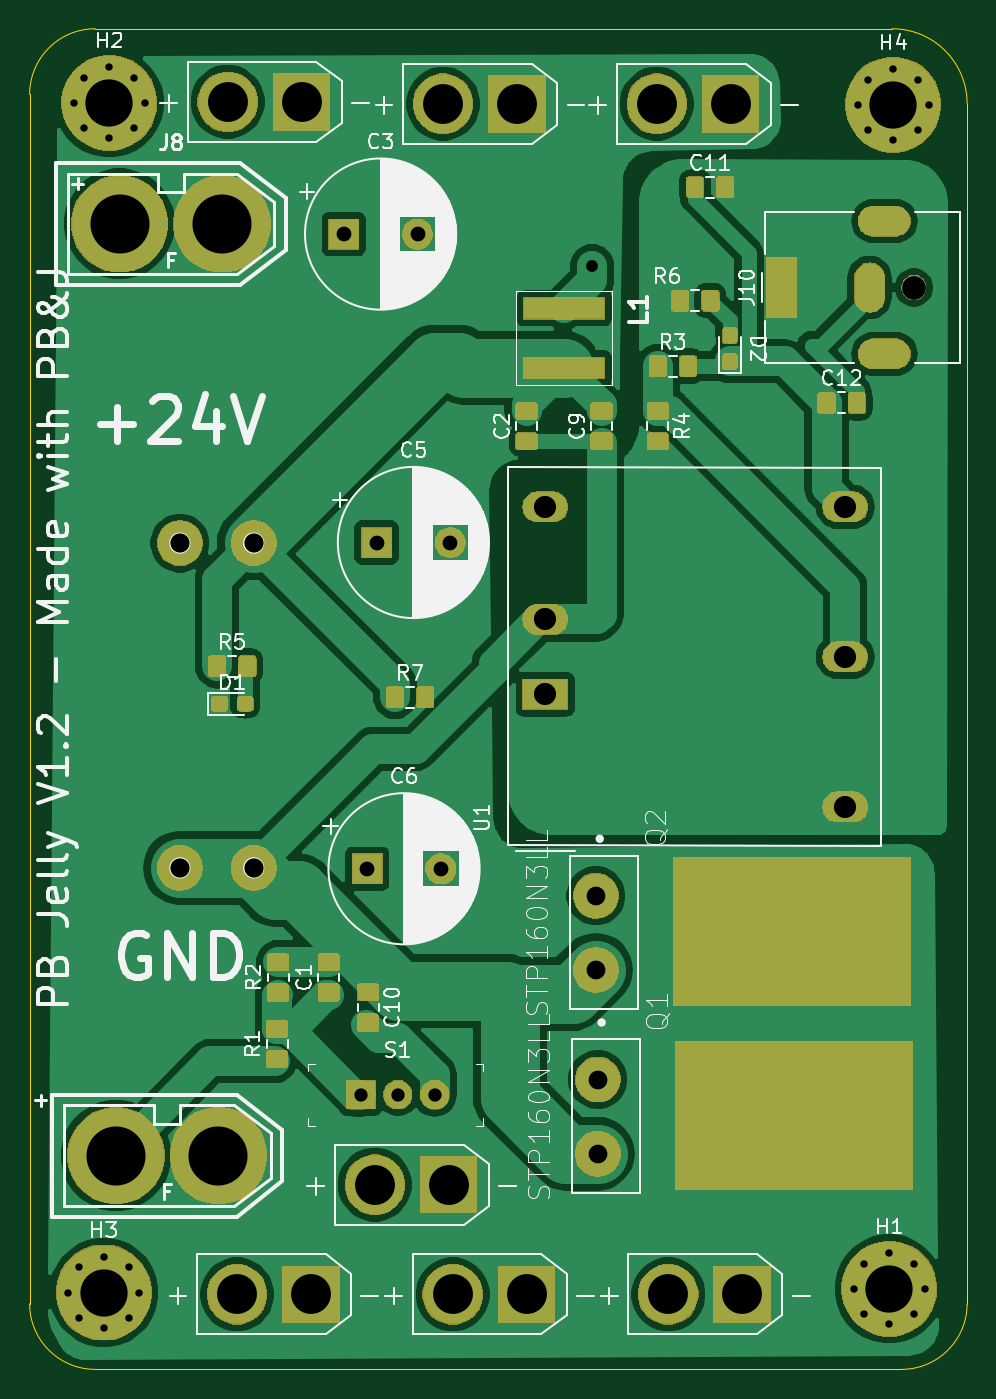
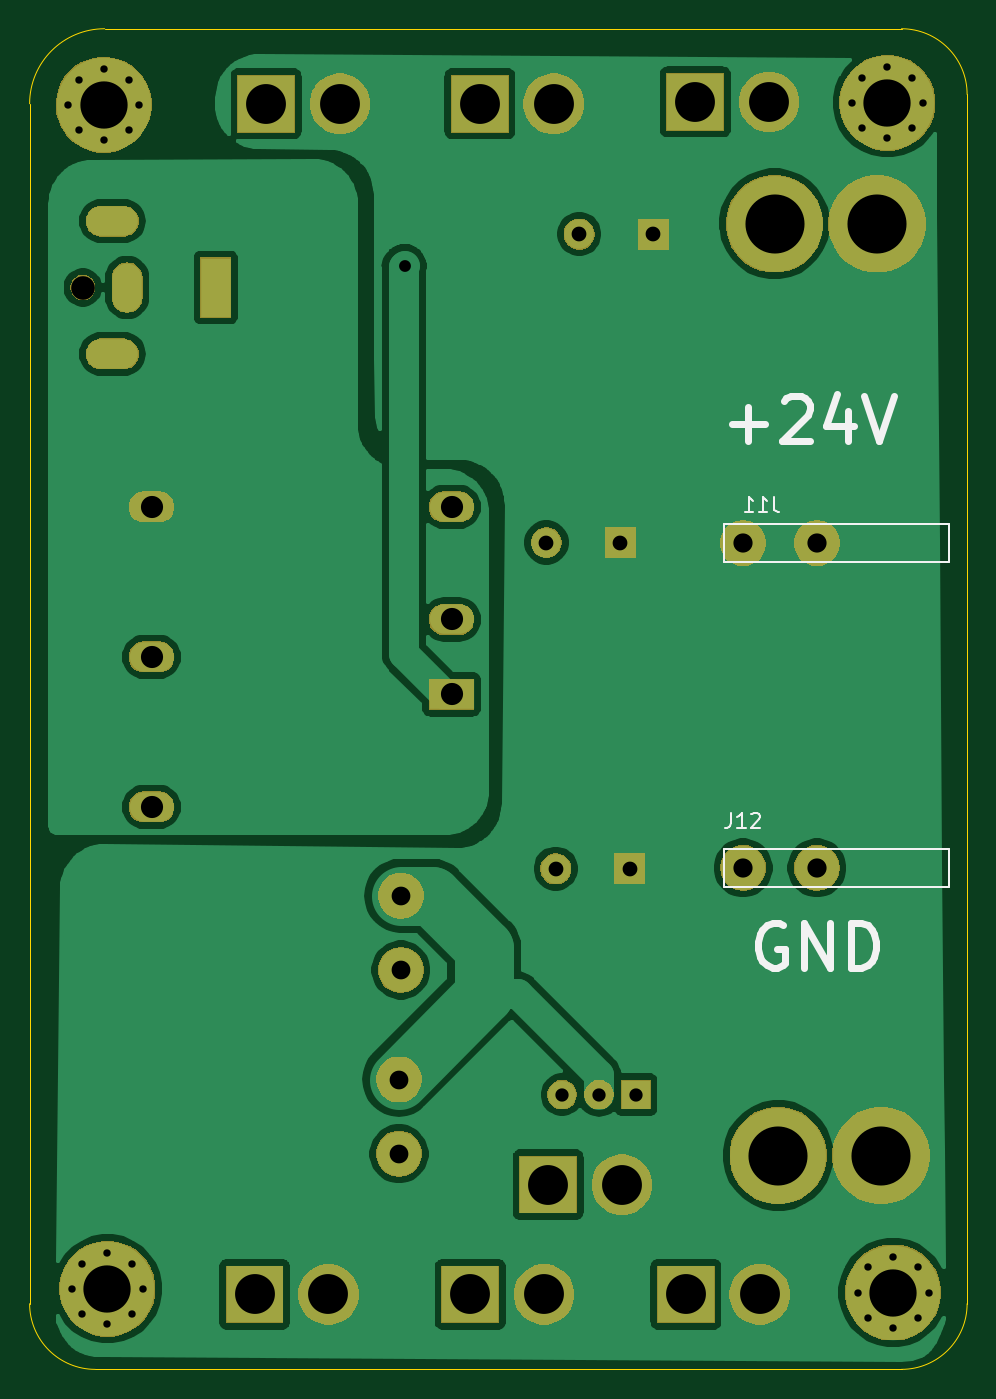
Circuit board: 12 layer files. Board 63.5 x 90.8 mm.
- bottom_copper: power board-B_Cu.gbr (74177 bytes)
- bottom_mask: power board-B_Mask.gbr (43444 bytes)
- paste: power board-B_Paste.gbr (493 bytes)
- bottom_silk: power board-B_SilkS.gbr (3374 bytes)
- inner_copper: power board-Dwgs_User.gbr (889 bytes)
- outline: power board-Edge_Cuts.gbr (1116 bytes)
- top_copper: power board-F_Cu.gbr (142449 bytes)
- top_mask: power board-F_Mask.gbr (71990 bytes)
- paste: power board-F_Paste.gbr (52764 bytes)
- top_silk: power board-F_SilkS.gbr (68024 bytes)
- drill: power board-NPTH.drl (317 bytes)
- drill: power board-PTH.drl (1759 bytes)

=== bottom_copper: power board-B_Cu.gbr (74177 bytes, source omitted) ===
=== bottom_mask: power board-B_Mask.gbr (43444 bytes, source omitted) ===
=== paste: power board-B_Paste.gbr ===
G04 #@! TF.GenerationSoftware,KiCad,Pcbnew,(5.1.0-0)*
G04 #@! TF.CreationDate,2019-05-08T18:24:01-07:00*
G04 #@! TF.ProjectId,power board,706f7765-7220-4626-9f61-72642e6b6963,rev?*
G04 #@! TF.SameCoordinates,Original*
G04 #@! TF.FileFunction,Paste,Bot*
G04 #@! TF.FilePolarity,Positive*
%FSLAX46Y46*%
G04 Gerber Fmt 4.6, Leading zero omitted, Abs format (unit mm)*
G04 Created by KiCad (PCBNEW (5.1.0-0)) date 2019-05-08 18:24:01*
%MOMM*%
%LPD*%
G04 APERTURE LIST*
G04 APERTURE END LIST*
M02*

=== bottom_silk: power board-B_SilkS.gbr ===
G04 #@! TF.GenerationSoftware,KiCad,Pcbnew,(5.1.0-0)*
G04 #@! TF.CreationDate,2019-05-08T18:24:01-07:00*
G04 #@! TF.ProjectId,power board,706f7765-7220-4626-9f61-72642e6b6963,rev?*
G04 #@! TF.SameCoordinates,Original*
G04 #@! TF.FileFunction,Legend,Bot*
G04 #@! TF.FilePolarity,Positive*
%FSLAX46Y46*%
G04 Gerber Fmt 4.6, Leading zero omitted, Abs format (unit mm)*
G04 Created by KiCad (PCBNEW (5.1.0-0)) date 2019-05-08 18:24:01*
%MOMM*%
%LPD*%
G04 APERTURE LIST*
%ADD10C,0.500000*%
%ADD11C,0.120000*%
%ADD12C,0.150000*%
G04 APERTURE END LIST*
D10*
X33400714Y-93750000D02*
X33686428Y-93607142D01*
X34115000Y-93607142D01*
X34543571Y-93750000D01*
X34829285Y-94035714D01*
X34972142Y-94321428D01*
X35115000Y-94892857D01*
X35115000Y-95321428D01*
X34972142Y-95892857D01*
X34829285Y-96178571D01*
X34543571Y-96464285D01*
X34115000Y-96607142D01*
X33829285Y-96607142D01*
X33400714Y-96464285D01*
X33257857Y-96321428D01*
X33257857Y-95321428D01*
X33829285Y-95321428D01*
X31972142Y-96607142D02*
X31972142Y-93607142D01*
X30257857Y-96607142D01*
X30257857Y-93607142D01*
X28829285Y-96607142D02*
X28829285Y-93607142D01*
X28115000Y-93607142D01*
X27686428Y-93750000D01*
X27400714Y-94035714D01*
X27257857Y-94321428D01*
X27115000Y-94892857D01*
X27115000Y-95321428D01*
X27257857Y-95892857D01*
X27400714Y-96178571D01*
X27686428Y-96464285D01*
X28115000Y-96607142D01*
X28829285Y-96607142D01*
X36908714Y-59777285D02*
X34623000Y-59777285D01*
X35765857Y-60920142D02*
X35765857Y-58634428D01*
X33337285Y-58205857D02*
X33194428Y-58063000D01*
X32908714Y-57920142D01*
X32194428Y-57920142D01*
X31908714Y-58063000D01*
X31765857Y-58205857D01*
X31623000Y-58491571D01*
X31623000Y-58777285D01*
X31765857Y-59205857D01*
X33480142Y-60920142D01*
X31623000Y-60920142D01*
X29051571Y-58920142D02*
X29051571Y-60920142D01*
X29765857Y-57777285D02*
X30480142Y-59920142D01*
X28623000Y-59920142D01*
X27908714Y-57920142D02*
X26908714Y-60920142D01*
X25908714Y-57920142D01*
D11*
X37401500Y-91127000D02*
X37401500Y-88587000D01*
X37401500Y-88587000D02*
X22161500Y-88587000D01*
X22161500Y-88587000D02*
X22161500Y-91127000D01*
X22161500Y-91127000D02*
X37401500Y-91127000D01*
X22161500Y-69127000D02*
X37401500Y-69127000D01*
X22161500Y-66587000D02*
X22161500Y-69127000D01*
X37401500Y-66587000D02*
X22161500Y-66587000D01*
X37401500Y-69127000D02*
X37401500Y-66587000D01*
D12*
X36941023Y-86134380D02*
X36941023Y-86848666D01*
X36988642Y-86991523D01*
X37083880Y-87086761D01*
X37226738Y-87134380D01*
X37321976Y-87134380D01*
X35941023Y-87134380D02*
X36512452Y-87134380D01*
X36226738Y-87134380D02*
X36226738Y-86134380D01*
X36321976Y-86277238D01*
X36417214Y-86372476D01*
X36512452Y-86420095D01*
X35560071Y-86229619D02*
X35512452Y-86182000D01*
X35417214Y-86134380D01*
X35179119Y-86134380D01*
X35083880Y-86182000D01*
X35036261Y-86229619D01*
X34988642Y-86324857D01*
X34988642Y-86420095D01*
X35036261Y-86562952D01*
X35607690Y-87134380D01*
X34988642Y-87134380D01*
X34051976Y-64729380D02*
X34051976Y-65443666D01*
X34004357Y-65586523D01*
X33909119Y-65681761D01*
X33766261Y-65729380D01*
X33671023Y-65729380D01*
X35051976Y-65729380D02*
X34480547Y-65729380D01*
X34766261Y-65729380D02*
X34766261Y-64729380D01*
X34671023Y-64872238D01*
X34575785Y-64967476D01*
X34480547Y-65015095D01*
X36004357Y-65729380D02*
X35432928Y-65729380D01*
X35718642Y-65729380D02*
X35718642Y-64729380D01*
X35623404Y-64872238D01*
X35528166Y-64967476D01*
X35432928Y-65015095D01*
M02*

=== inner_copper: power board-Dwgs_User.gbr ===
G04 #@! TF.GenerationSoftware,KiCad,Pcbnew,(5.1.0-0)*
G04 #@! TF.CreationDate,2019-05-08T18:24:01-07:00*
G04 #@! TF.ProjectId,power board,706f7765-7220-4626-9f61-72642e6b6963,rev?*
G04 #@! TF.SameCoordinates,Original*
G04 #@! TF.FileFunction,Drawing*
%FSLAX46Y46*%
G04 Gerber Fmt 4.6, Leading zero omitted, Abs format (unit mm)*
G04 Created by KiCad (PCBNEW (5.1.0-0)) date 2019-05-08 18:24:01*
%MOMM*%
%LPD*%
G04 APERTURE LIST*
%ADD10C,0.100000*%
%ADD11C,0.254000*%
G04 APERTURE END LIST*
D10*
X61430000Y-58155000D02*
X52870000Y-58155000D01*
X61430000Y-49795000D02*
X61430000Y-58155000D01*
X52870000Y-49795000D02*
X61430000Y-49795000D01*
X52870000Y-58155000D02*
X52870000Y-49795000D01*
D11*
X60430000Y-57155000D02*
X53870000Y-57155000D01*
X60430000Y-50795000D02*
X60430000Y-57155000D01*
X53870000Y-50795000D02*
X60430000Y-50795000D01*
X53870000Y-57155000D02*
X53870000Y-50795000D01*
M02*

=== outline: power board-Edge_Cuts.gbr ===
G04 #@! TF.GenerationSoftware,KiCad,Pcbnew,(5.1.0-0)*
G04 #@! TF.CreationDate,2019-05-08T18:24:01-07:00*
G04 #@! TF.ProjectId,power board,706f7765-7220-4626-9f61-72642e6b6963,rev?*
G04 #@! TF.SameCoordinates,Original*
G04 #@! TF.FileFunction,Profile,NP*
%FSLAX46Y46*%
G04 Gerber Fmt 4.6, Leading zero omitted, Abs format (unit mm)*
G04 Created by KiCad (PCBNEW (5.1.0-0)) date 2019-05-08 18:24:01*
%MOMM*%
%LPD*%
G04 APERTURE LIST*
%ADD10C,0.050000*%
G04 APERTURE END LIST*
D10*
X79375000Y-33020000D02*
G75*
G02X84455000Y-38100000I0J-5080000D01*
G01*
X20955000Y-37465000D02*
X20955000Y-43180000D01*
X25400000Y-33020000D02*
X29210000Y-33020000D01*
X20955000Y-37465000D02*
G75*
G02X25400000Y-33020000I4445000J0D01*
G01*
X25400000Y-123825000D02*
X32385000Y-123825000D01*
X25400000Y-123825000D02*
G75*
G02X20955000Y-119380000I0J4445000D01*
G01*
X84455000Y-119380000D02*
G75*
G02X80010000Y-123825000I-4445000J0D01*
G01*
X84455000Y-38100000D02*
X84455000Y-119380000D01*
X29210000Y-33020000D02*
X79375000Y-33020000D01*
X20955000Y-119380000D02*
X20955000Y-43180000D01*
X80010000Y-123825000D02*
X32385000Y-123825000D01*
M02*

=== top_copper: power board-F_Cu.gbr (142449 bytes, source omitted) ===
=== top_mask: power board-F_Mask.gbr (71990 bytes, source omitted) ===
=== paste: power board-F_Paste.gbr (52764 bytes, source omitted) ===
=== top_silk: power board-F_SilkS.gbr (68024 bytes, source omitted) ===
=== drill: power board-NPTH.drl ===
M48
; DRILL file {KiCad (5.1.0-0)} date Wednesday, May 08, 2019 at 06:23:56 PM
; FORMAT={-:-/ absolute / inch / decimal}
; #@! TF.CreationDate,2019-05-08T18:23:56-07:00
; #@! TF.GenerationSoftware,Kicad,Pcbnew,(5.1.0-0)
; #@! TF.FileFunction,NonPlated,1,2,NPTH
FMAT,2
INCH
T1C0.0630
%
G90
G05
T1
X3.1831Y-1.99
T0
M30

=== drill: power board-PTH.drl ===
M48
; DRILL file {KiCad (5.1.0-0)} date Wednesday, May 08, 2019 at 06:23:56 PM
; FORMAT={-:-/ absolute / inch / decimal}
; #@! TF.CreationDate,2019-05-08T18:23:56-07:00
; #@! TF.GenerationSoftware,Kicad,Pcbnew,(5.1.0-0)
; #@! TF.FileFunction,Plated,1,2,PTH
FMAT,2
INCH
T1C0.0197
T2C0.0315
T3C0.0354
T4C0.0394
T5C0.0500
T6C0.0512
T7C0.0591
T8C0.1063
T9C0.1260
T10C0.1575
%
G90
G05
T1
X0.928Y-4.67
X0.9557Y-4.6032
X0.9557Y-4.7368
X1.0225Y-4.5755
X1.0225Y-4.7645
X1.0893Y-4.6032
X1.0893Y-4.7368
X1.117Y-4.67
X3.033Y-1.5025
X3.0607Y-1.4357
X3.0607Y-1.5693
X3.1275Y-1.408
X3.1275Y-1.597
X3.1943Y-1.4357
X3.1943Y-1.5693
X3.222Y-1.5025
X3.023Y-4.66
X3.0507Y-4.5932
X3.0507Y-4.7268
X3.1175Y-4.5655
X3.1175Y-4.7545
X3.1843Y-4.5932
X3.1843Y-4.7268
X3.212Y-4.66
X0.943Y-1.4975
X0.9707Y-1.4307
X0.9707Y-1.5643
X1.0375Y-1.403
X1.0375Y-1.592
X1.1043Y-1.4307
X1.1043Y-1.5643
X1.132Y-1.4975
T2
X2.325Y-1.9325
T3
X1.7081Y-4.1425
X1.8066Y-4.1425
X1.905Y-4.1425
T4
X1.725Y-3.54
X1.9219Y-3.54
X1.75Y-2.67
X1.9469Y-2.67
X1.6625Y-1.8475
X1.8594Y-1.8475
T5
X2.34Y-4.102
X2.34Y-4.3
X2.335Y-3.612
X2.335Y-3.81
T6
X1.2256Y-2.6715
X1.4225Y-2.6715
X1.2256Y-3.5377
X1.4225Y-3.5377
T7
X2.2Y-2.575
X2.2Y-2.875
X2.2Y-3.075
X3.0Y-2.575
X3.0Y-2.975
X3.0Y-3.375
T8
X2.4975Y-1.5
X2.6944Y-1.5
X1.9531Y-4.675
X2.15Y-4.675
X1.7456Y-4.3825
X1.9425Y-4.3825
X1.3781Y-4.675
X1.575Y-4.675
X1.3531Y-1.495
X1.55Y-1.495
X2.5281Y-4.675
X2.725Y-4.675
X1.9275Y-1.5
X2.1244Y-1.5
T9
X1.0375Y-1.4975
X3.1175Y-4.66
X1.0225Y-4.67
X3.1275Y-1.5025
T10
X1.055Y-4.305
X1.3286Y-4.305
X1.065Y-1.82
X1.3386Y-1.82
T4
G00X2.8288Y-2.0294
M15
G01X2.8288Y-1.9506
M16
G05
G00X3.065Y-2.0156
M15
G01X3.065Y-1.9644
M16
G05
G00X3.0748Y-1.8128
M15
G01X3.1339Y-1.8128
M16
G05
G00X3.0748Y-2.1672
M15
G01X3.1339Y-2.1672
M16
G05
T0
M30

